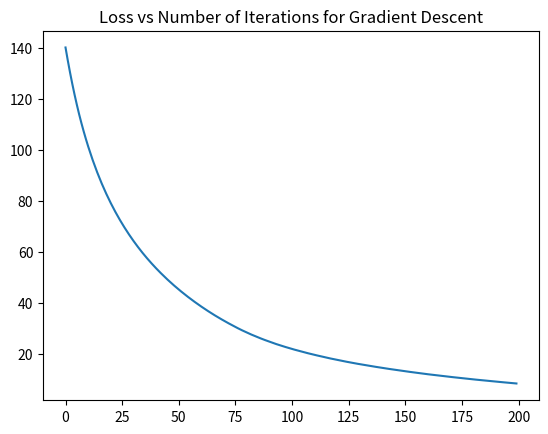
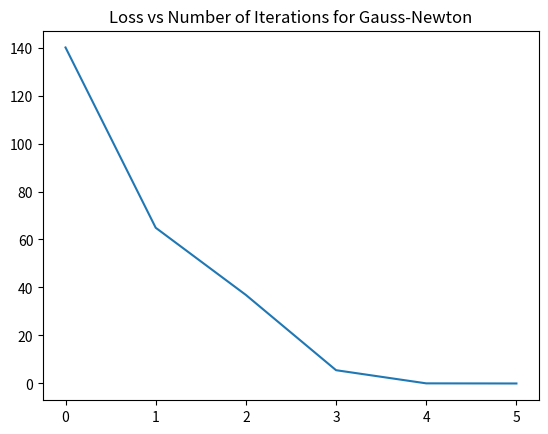
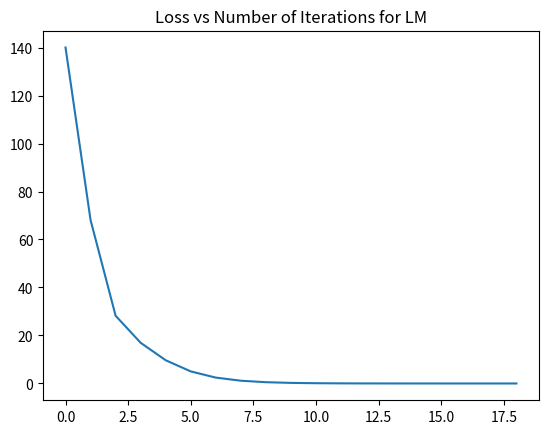
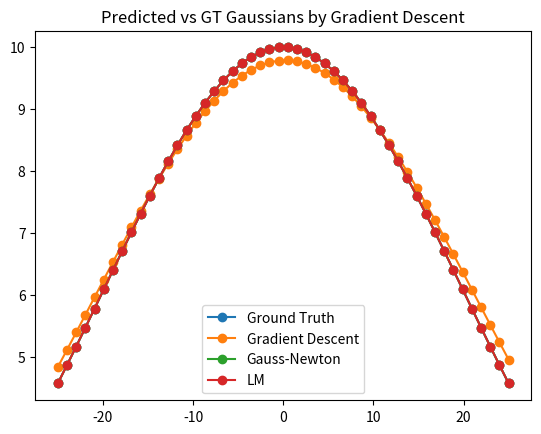

Recreate these plots in Python, in order.
import math
import numpy as np
import matplotlib.pyplot as plt

def gradDescent(grad, x, parameters, residual, lr):
    return np.matmul(-lr * grad(x, *parameters[0]), residual).transpose()

def gaussNewton(grad, x, parameters, residual, lr):
    J = grad(x, *parameters[0])
    a = np.linalg.inv(np.matmul(J, J.transpose()))
    return np.matmul(a, np.matmul(-J, residual)).transpose()

def LM(grad, x, parameters, residual, lr):
    J = grad(x, *parameters[0])
    a = np.matmul(J, J.transpose()) + lr * np.identity(np.shape(J)[0])
    return np.matmul(np.linalg.inv(a), np.matmul(-J, residual)).transpose()

def optimize(obj, grad, x, y, updateFunc=gradDescent, pltTitle='Gradient Descent', init=[10, 13, 19.12], lr=0.01, tolerance=1e-5, iterNum=200):
    parameters = np.reshape(init, (1, -1))
    lastIter = iterNum
    lossHis = []

    for i in range(iterNum):
        residual = np.reshape(obj(x, *parameters[0]), (-1, 1)) - np.reshape(y, (-1, 1))
        lossHis.append(np.sum(abs(residual)))
        if np.max(abs(residual)) < tolerance:
            lastIter = i + 1
            break

        parameters += updateFunc(grad, x, parameters, residual, lr)

    plt.figure()
    plt.plot(range(lastIter), lossHis)
    plt.title('Loss vs Number of Iterations for ' + pltTitle)
    return parameters[0]

def gaussian_grad(x, a, mean, std):
    Ja = np.exp(-(x - mean) ** 2 / (2 * std ** 2))
    Jm = a * (x - mean) * np.exp(-(x - mean) ** 2 / (2 * std ** 2)) / (std ** 2)
    Js = a * ((x - mean) ** 2) * np.exp(-(x - mean) ** 2 / (2 * std ** 2)) / (std ** 3)
    return np.vstack((Ja, Jm, Js))

def make_gaussian(x, a, mean, std):
    y = a * np.exp(-(x-mean)**2/(2*std**2))
    return y

gt = [10, 0, 20]
obsNum = 50
x = np.linspace(-25, 25, obsNum)
y = make_gaussian(x, *gt)
predsGD = make_gaussian(x, *optimize(make_gaussian, gaussian_grad, x, y))
predsGN = make_gaussian(x, *optimize(make_gaussian, gaussian_grad, x, y, gaussNewton, 'Gauss-Newton'))
predsLM = make_gaussian(x, *optimize(make_gaussian, gaussian_grad, x, y, LM, 'LM', lr=1))

plt.figure()
plt.plot(x, y, '-o', label='Ground Truth')
plt.plot(x, predsGD, '-o', label='Gradient Descent')
plt.plot(x, predsGN, '-o', label='Gauss-Newton')
plt.plot(x, predsLM, '-o', label='LM')
plt.title('Predicted vs GT Gaussians by Gradient Descent')
plt.legend()
plt.show()
